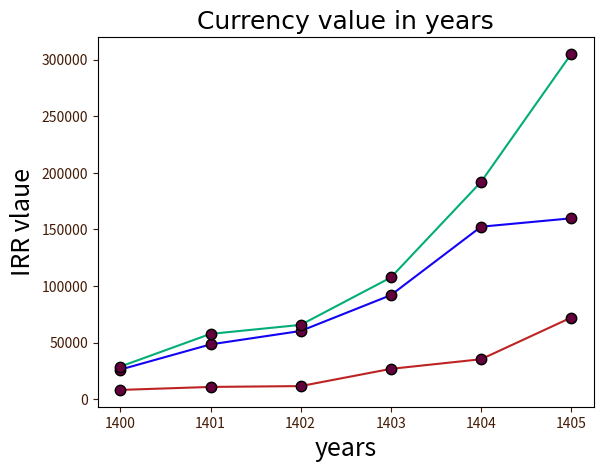

Write the Python code that produced this figure.
import matplotlib.pyplot as plt
import numpy as np

years = np.array([1400, 1401, 1402, 1403, 1404, 1405])

euro_values = [
    28903,  # ۱۴۰۰
    57780,  # ۱۴۰۱
    65728,  # ۱۴۰۲
    107580,  # ۱۴۰۳
    191950,  # ۱۴۰۴
    304970,  # ۱۴۰۵
]

dirham_values = [
    8300,  # ۱۴۰۰ (تقریبی)
    10946,  # ۱۴۰۱
    11687,  # ۱۴۰۲
    26895,  # ۱۴۰۳
    35398,  # ۱۴۰۴
    72185,  # ۱۴۰۵
]

dollar_values = np.array(
    [
        26250,  # ۱۴۰۰
        48500,  # ۱۴۰۱
        60350,  # ۱۴۰۲
        91991,  # ۱۴۰۳
        152399,  # ۱۴۰۴
        159820,  # ۱۴۰۵
    ]
)
line_style = dict(
    marker=".",
    markersize="15",
    markerfacecolor="#62013b",
    markeredgecolor="#000000",
    linestyle="solid",
    linewidth=1.5,
)

plt.tick_params(axis="both", colors="#431A04")
plt.title("Currency value in years", fontsize=18, family="Arial")
plt.xlabel("years", fontsize=18)
plt.ylabel("IRR vlaue", fontsize=18)
plt.plot(years, dollar_values, color="#1303f5", **line_style)
plt.plot(years, euro_values, color="#02ad77", **line_style)
plt.plot(years, dirham_values, color="#be2323", **line_style)
plt.xticks(years)
plt.show()
